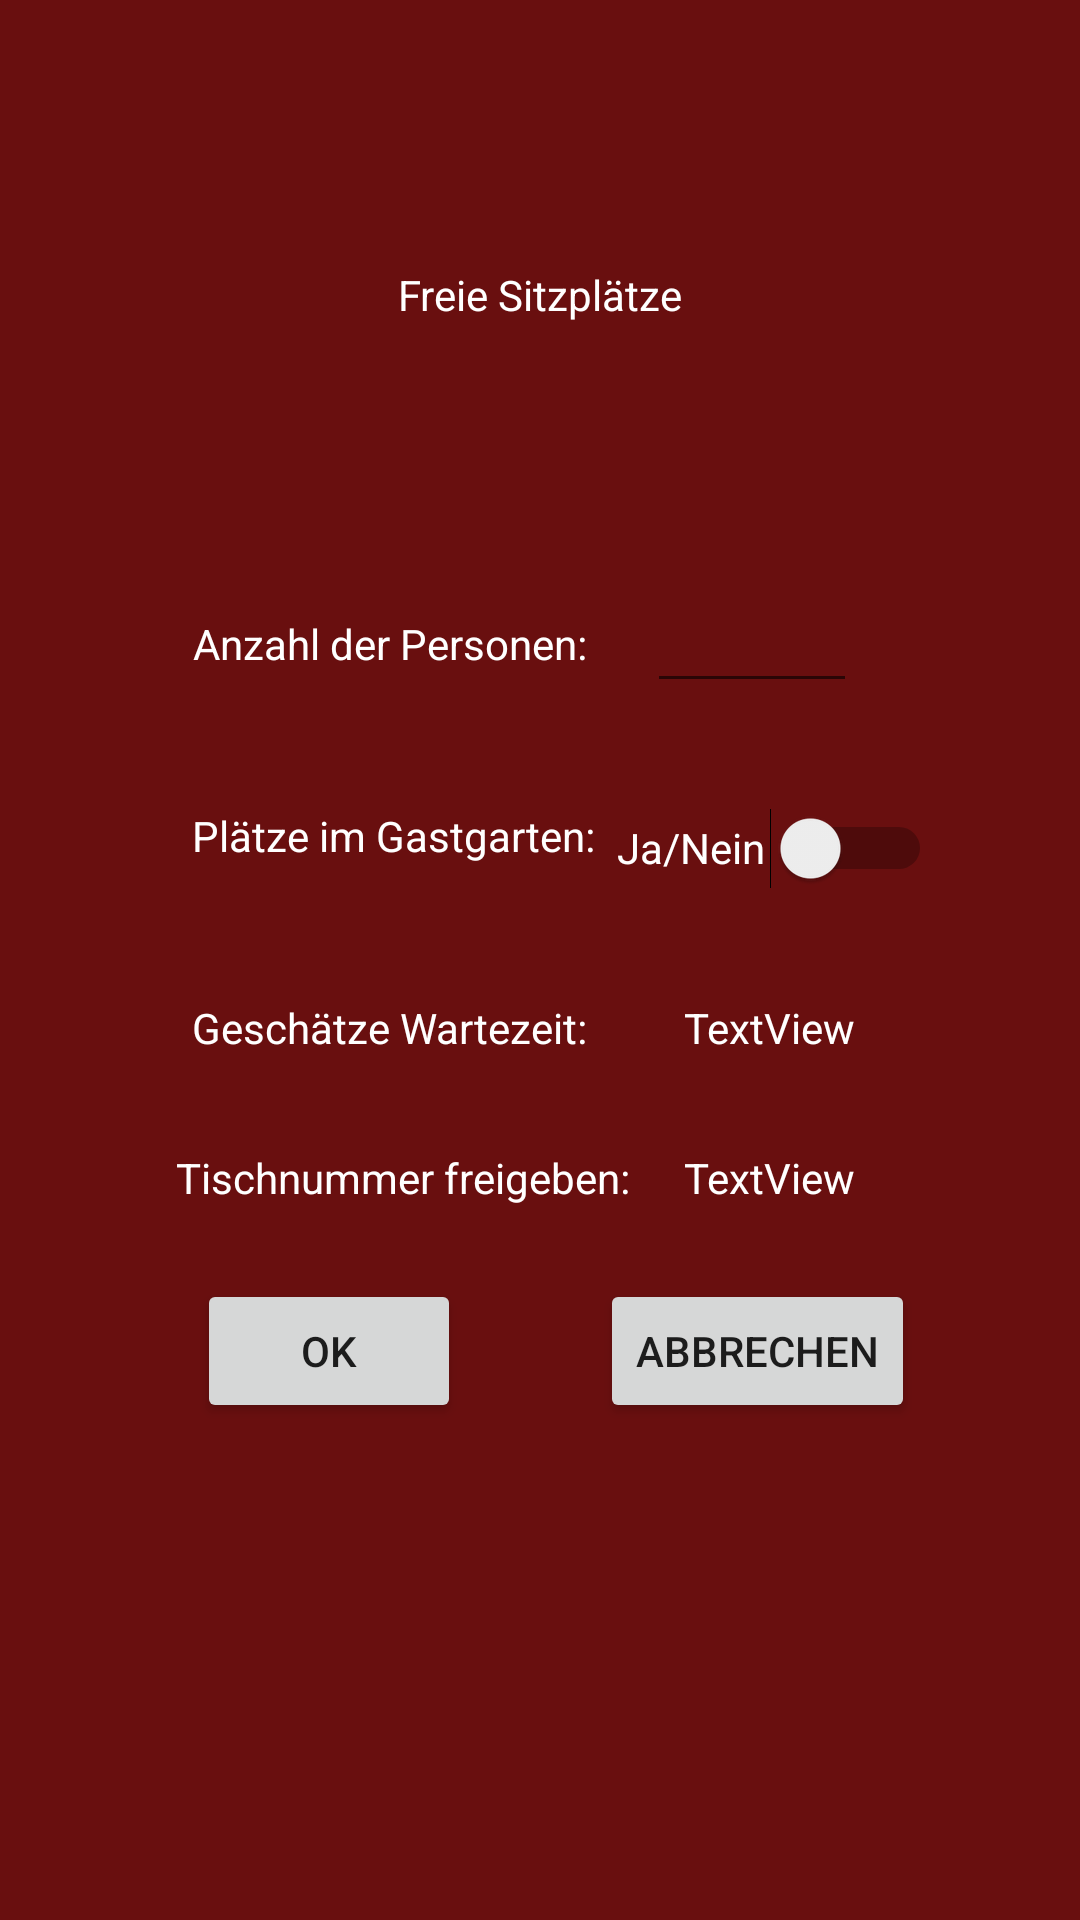

Reconstruct the res/layout file that produces this screen, plus the resources it refers to.
<!-- AndroidManifest.xml: application theme AppTheme -->
<!-- res/layout/activity_seat.xml -->
<?xml version="1.0" encoding="utf-8"?>
<androidx.constraintlayout.widget.ConstraintLayout xmlns:android="http://schemas.android.com/apk/res/android"
    xmlns:app="http://schemas.android.com/apk/res-auto"
    xmlns:tools="http://schemas.android.com/tools"
    android:layout_width="match_parent"
    android:layout_height="match_parent"
    android:background="@color/background"
    tools:context=".MainActivity">

    <TextView
        android:id="@+id/tableNummer"
        android:layout_width="wrap_content"
        android:layout_height="wrap_content"
        android:text="TextView"
        android:textColor="@color/white"
        app:layout_constraintBottom_toBottomOf="parent"
        app:layout_constraintEnd_toEndOf="parent"
        app:layout_constraintHorizontal_bias="0.752"
        app:layout_constraintStart_toStartOf="parent"
        app:layout_constraintTop_toTopOf="parent"
        app:layout_constraintVertical_bias="0.617" />

    <TextView
        android:id="@+id/textView7"
        android:layout_width="wrap_content"
        android:layout_height="wrap_content"
        android:text="Geschätze Wartezeit:"
        android:textColor="@color/white"
        app:layout_constraintBottom_toBottomOf="parent"
        app:layout_constraintHorizontal_bias="0.281"
        app:layout_constraintLeft_toLeftOf="parent"
        app:layout_constraintRight_toRightOf="parent"
        app:layout_constraintTop_toTopOf="parent"
        app:layout_constraintVertical_bias="0.536" />

    <TextView
        android:id="@+id/textView4"
        android:layout_width="wrap_content"
        android:layout_height="wrap_content"
        android:text="Tischnummer freigeben:"
        android:textColor="@color/white"
        app:layout_constraintBottom_toBottomOf="parent"
        app:layout_constraintHorizontal_bias="0.281"
        app:layout_constraintLeft_toLeftOf="parent"
        app:layout_constraintRight_toRightOf="parent"
        app:layout_constraintTop_toTopOf="parent"
        app:layout_constraintVertical_bias="0.617" />

    <TextView
        android:layout_width="wrap_content"
        android:layout_height="wrap_content"
        android:text="Freie Sitzplätze"
        android:textColor="@color/white"
        app:layout_constraintBottom_toBottomOf="parent"
        app:layout_constraintLeft_toLeftOf="parent"
        app:layout_constraintRight_toRightOf="parent"
        app:layout_constraintTop_toTopOf="parent"
        app:layout_constraintVertical_bias="0.143" />

    <TextView
        android:id="@+id/textView2"
        android:layout_width="wrap_content"
        android:layout_height="wrap_content"
        android:text="Anzahl der Personen:"
        android:textColor="@color/white"
        app:layout_constraintBottom_toBottomOf="parent"
        app:layout_constraintHorizontal_bias="0.281"
        app:layout_constraintLeft_toLeftOf="parent"
        app:layout_constraintRight_toRightOf="parent"
        app:layout_constraintTop_toTopOf="parent"
        app:layout_constraintVertical_bias="0.33" />

    <EditText
        android:id="@+id/editText"
        android:layout_width="70dp"
        android:layout_height="37dp"
        android:ems="10"
        android:inputType="number"
        app:layout_constraintBottom_toBottomOf="parent"
        app:layout_constraintEnd_toEndOf="parent"
        app:layout_constraintHorizontal_bias="0.744"
        app:layout_constraintStart_toStartOf="parent"
        app:layout_constraintTop_toTopOf="parent"
        app:layout_constraintVertical_bias="0.327" />

    <TextView
        android:id="@+id/textView3"
        android:layout_width="wrap_content"
        android:layout_height="wrap_content"
        android:text="Plätze im Gastgarten:"
        android:textColor="@color/white"
        app:layout_constraintBottom_toBottomOf="parent"
        app:layout_constraintHorizontal_bias="0.283"
        app:layout_constraintLeft_toLeftOf="parent"
        app:layout_constraintRight_toRightOf="parent"
        app:layout_constraintTop_toTopOf="parent"
        app:layout_constraintVertical_bias="0.433" />

    <Button
        android:id="@+id/button"
        android:layout_width="wrap_content"
        android:layout_height="wrap_content"
        android:text="OK"
        app:layout_constraintBottom_toBottomOf="parent"
        app:layout_constraintEnd_toEndOf="parent"
        app:layout_constraintHorizontal_bias="0.241"
        app:layout_constraintStart_toStartOf="parent"
        app:layout_constraintTop_toTopOf="parent"
        app:layout_constraintVertical_bias="0.72" />

    <Button
        android:id="@+id/button2"
        android:layout_width="wrap_content"
        android:layout_height="wrap_content"
        android:text="ABBRECHEN"
        app:layout_constraintBottom_toBottomOf="parent"
        app:layout_constraintEnd_toEndOf="parent"
        app:layout_constraintHorizontal_bias="0.784"
        app:layout_constraintStart_toStartOf="parent"
        app:layout_constraintTop_toTopOf="parent"
        app:layout_constraintVertical_bias="0.72" />

    <Switch
        android:id="@+id/switch1"
        android:layout_width="105dp"
        android:layout_height="28dp"
        android:text="Ja/Nein"
        android:textColor="@color/white"
        app:layout_constraintBottom_toBottomOf="parent"
        app:layout_constraintEnd_toEndOf="parent"
        app:layout_constraintHorizontal_bias="0.807"
        app:layout_constraintStart_toStartOf="parent"
        app:layout_constraintTop_toTopOf="parent"
        app:layout_constraintVertical_bias="0.439" />

    <TextView
        android:id="@+id/waitingTime"
        android:layout_width="wrap_content"
        android:layout_height="wrap_content"
        android:text="TextView"
        android:textColor="@color/white"
        app:layout_constraintBottom_toBottomOf="parent"
        app:layout_constraintEnd_toEndOf="parent"
        app:layout_constraintHorizontal_bias="0.752"
        app:layout_constraintStart_toStartOf="parent"
        app:layout_constraintTop_toTopOf="parent"
        app:layout_constraintVertical_bias="0.536" />

</androidx.constraintlayout.widget.ConstraintLayout>
<!-- resources referenced by this layout -->
<resources>
  <color name="background">#690F0F</color>
  <color name="white">#FFFFFF</color>
  <style name="AppTheme" parent="Theme.AppCompat.Light.NoActionBar">
  
      
          <item name="colorPrimary">#E8E8E8</item>
          <item name="colorPrimaryDark">#7C7C7C</item>
          <item name="colorAccent">#F44336</item>
  
  
      </style>
</resources>
